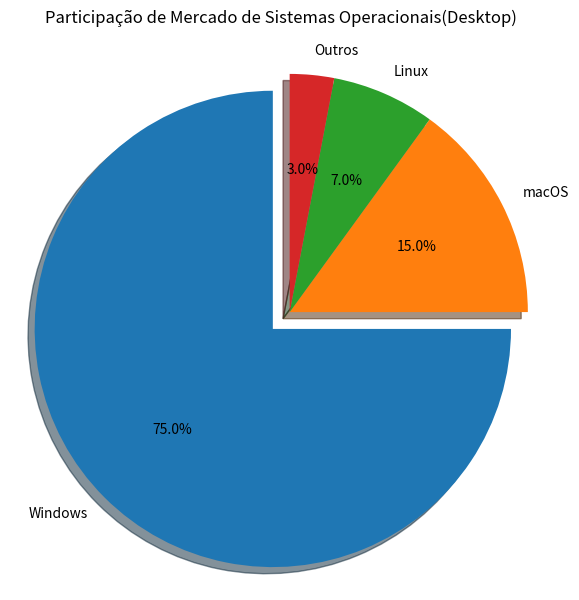

Here is the Python script that generated this plot:
import matplotlib.pyplot as plt

# Dados para o grafico de Pizza
sistemas = ['Windows', 'macOS', 'Linux', 'Outros']
participacao = [75,15,7,3]
cores = ['#1f77b4', '#ff7f0e', '#2ca02c', '#d62728'] # Cores personalizadas
explode = (0.1,0,0,0) # destava a primeira fatia('Windows')

# Criar o grafico de Pizza
plt.figure(figsize=(7,7)) # Grafico de Pizza ficam melhores em figuras quadradas
plt.pie(participacao, explode=explode, labels=sistemas, colors=cores, autopct='%1.1f%%', shadow=True, startangle=90)
# autopct: formata a porcentagem exibida na fatia
# shadow: adiciona uma sombra
# startagle: inicia a primeira fatia no angulo especificado(90 graus = topo)
# explode: uma tupla qie define o quanto cada fatia é 'destacada' do centro 0.1 para a primeira fatia(Windows) e 0 para outras
# plt.pie: cria o grafico de pizza
# labels = sistemas: define os rotulos para cada fatia

# Adiciona Titulo
plt.title('Participação de Mercado de Sistemas Operacionais(Desktop)\n')

# Garante que o circulo seja desenhado como um circulo
plt.axis('equal')

# Exibir o grafico
plt.show()